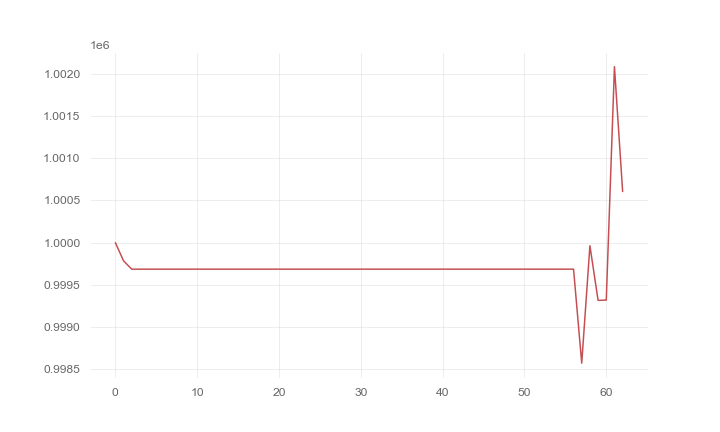

The file beside this chart, header and first rows:
, 0
0, 1000000
1, 999785
2, 999686
3, 999686
4, 999686
5, 999686
6, 999686
7, 999686
8, 999686
9, 999686
10, 999686
11, 999686
12, 999686
13, 999686
14, 999686
15, 999686
16, 999686
17, 999686
18, 999686
19, 999686
20, 999686
21, 999686
22, 999686
23, 999686
24, 999686
25, 999686
26, 999686
27, 999686
28, 999686
29, 999686
30, 999686
31, 999686
32, 999686
33, 999686
34, 999686
35, 999686
36, 999686
37, 999686
38, 999686
39, 999686
40, 999686
41, 999686
42, 999686
43, 999686
44, 999686
45, 999686
46, 999686
47, 999686
48, 999686
49, 999686
50, 999686
51, 999686
52, 999686
53, 999686
54, 999686
55, 999686
56, 999686
57, 998573
58, 999964
59, 999317
... 3 more rows
